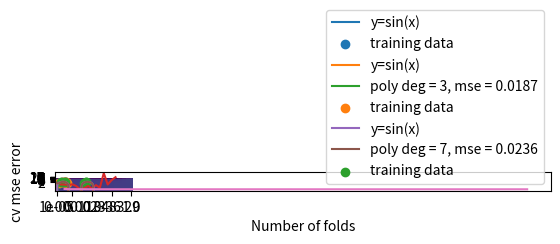

Write Python code to recreate this figure.
import numpy as np
import matplotlib.pyplot as plt



"""
Returns an output of a polynomial with input x and coeffs W
"""
def poly(x, W):

    x = np.array([ np.array([x_pt**i for i in range(len(W[-1]))]) for x_pt in x ])
    y = W@x.transpose()

    return y



"""
Add a function `fit_poly` to your script which performs polynomial regression **by implementing the closed-form solution for linear regression discussed in Lecture 2 in NumPy**. It should accept the following arguments
- A numpy array `x_train` of shape `(N,)` with the x-values of the training data
- A numpy array `y_train` of shape `(N,)` with the y-values of the training data
- An integer `k` for the order of the polynomial

where `N` is the number of training samples. This function should return a numpy array of shape `(1, k+1)` with the weights of the fitted polynomial.
"""
def fit_poly(x_train, y_train, k):
    
    x = np.array([ np.array([x_pt**i for i in range(k+1)]) for x_pt in x_train ])
    W = (y_train[None]@x) @ np.linalg.inv(x.transpose()@x)

    return W



"""
Write a function `mse_poly` which returns the mean squared error of a fit polynomial on test data and has the arguments
- A numpy array `x` of shape `(N,)` with the x-values of the test data
- A numpy array `y` of shape `(N,)` with the y-values of the test data
- A numpy array `W` of shape `(1, k)` with the weights of the polynomial
"""
def mse_poly(x, y, W):
    
    difference = y - poly(x, W)
    mse_error = (difference@difference.transpose()) / len(y)

    return mse_error[0, 0]



"""
Write a function `ridge_fit_poly` which performs ridge regression by implementing this closed-form solution. Your function should accept the following arguments
- A numpy array `x_train` of shape `(N,)` with the x-values of the training data
- A numpy array `y_train` of shape `(N,)` with the y-values of the training data
- An integer `k` for the order of the polynomial
- A float `lamb` for the regularization parameter
and return a numpy array of shape `(1, k+1)` with the weights of the fitted polynomial.
"""
def ridge_fit_poly(x_train, y_train, k, lamb):

    x = np.array([ np.array([x_pt**i for i in range(k+1)]) for x_pt in x_train ])
    W = (y_train[None]@x) @ np.linalg.inv( x.transpose()@x + lamb * np.identity(k+1) )

    return W



"""
Write a function `perform_cv` to evaluate a combination of hyperparameters using cross-validation. Your function should accept these arguments:
- A numpy array `x` of shape `(N,)` with the x-values of the available data
- A numpy array `y` of shape `(N,)` with the y-values of the available data
- An integer `k` for the order of the polynomial
- A float `lamb` for the regularization parameter
- An integer `folds` which is a divisor of `N` for the number of folds to use

and return the CV estimate of the MSE.
"""
def perform_cv(x, y, k, lamb, folds):
    assert len(y)%folds == 0

    fold_size = len(y)//folds
    mse = np.zeros(folds)

    for fold in range(folds):
        start = fold * fold_size
        finish = (fold+1) * fold_size

        x_test, y_test = x[start:finish], y[start:finish]
        x_train, y_train = np.array([ x[i] for i in range(len(y)) if i < start or i >= finish ]), np.array([ y[i] for i in range(len(y)) if i < start or i >= finish ])
        
        W = ridge_fit_poly(x_train, y_train, k, lamb)
        mse[fold] = mse_poly(x_test, y_test, W)
    
    return mse.sum()/len(mse)



if __name__ == "__main__":

    interval_start = 0
    interval_end = 2 * np.pi
    
    ### 2.a Basic plotting in Matplotlib

    X = np.linspace(interval_start, interval_end, 100)
    sin = np.sin(X)

    train_X = np.random.uniform(interval_start, interval_end, 15)
    train_sin = np.sin(train_X) + np.random.normal(0, 0.1, 15)

    test_X = np.random.uniform(interval_start, interval_end, 10)
    test_sin = np.sin(test_X) + np.random.normal(0, 0.1, 10)

    plt.plot(X, sin, label = "y=sin(x)")
    plt.scatter(train_X, train_sin, label = "training data")
    plt.legend()
    plt.show()

    ### 2.b Polynomial regression

    k = 3
    W = fit_poly(train_X, train_sin, k)
    poly_y = poly(X, W)

    poly_mse = round( mse_poly(test_X, test_sin, W), 4)

    plt.plot(X, sin, label = "y=sin(x)")
    plt.plot(X, poly_y[-1], label = f"poly deg = {k}, mse = {poly_mse}")
    plt.scatter(train_X, train_sin, label = "training data")
    plt.legend()
    plt.show()
    
    ### 2.c Overfitting

    interval_end = 4 * np.pi

    train_X = np.random.uniform(interval_start, interval_end, 15)
    train_sin = np.sin(train_X) + np.random.normal(0, 0.1, 15)

    test_X = np.random.uniform(interval_start, interval_end, 10)
    test_sin = np.sin(test_X) + np.random.normal(0, 0.1, 10)

    poly_mse = []
    K = list(range(1, 16))

    for k in K:
        W = fit_poly(train_X, train_sin, k)
        poly_mse.append(mse_poly(test_X, test_sin, W))

    plt.plot(K, poly_mse)
    plt.xlabel("degree of polynomial")
    plt.ylabel("mse error")
    plt.yscale('log')
    plt.show()
    #The best result is k = 7
    
    X = np.linspace(interval_start, interval_end, 100)
    sin = np.sin(X)

    k = 7
    W = fit_poly(train_X, train_sin, k)
    poly_y = poly(X, W)

    poly_mse = round( mse_poly(test_X, test_sin, W), 4)

    plt.plot(X, sin, label = "y=sin(x)")
    plt.plot(X, poly_y[-1], label = f"poly deg = {k}, mse = {poly_mse}")
    plt.scatter(train_X, train_sin, label = "training data")
    plt.legend()
    plt.show()

    ### 2.d Ridge regression

    K = list(range(1,21))
    lambs = 10 ** np.linspace(-5, 0, 20)

    poly_mse = np.zeros((20, 20))

    for i in range(20):
        k = K[i]
        for j in range(20):
            lamb = lambs[j]
            W = ridge_fit_poly(train_X, train_sin, k, lamb)
            poly_mse[i, j] = mse_poly(test_X, test_sin, W)
    
    plt.imshow(np.log(poly_mse))
    x_ticks = [0, 4, 9, 14, 19]
    plt.xticks(x_ticks, [round(lamb, 6) for lamb in lambs[x_ticks] ])
    plt.yticks(list(range(20)), K)
    plt.xlabel("lamb")
    plt.ylabel("k")
    plt.show()
    
    ### 2.e Cross-validation

    k = 7 #int(input("What was the best order of polynomial?"))
    lamb_idx = 8 #int(input("What was the best lambda index for ridge regression?"))
    #assert k in K and lamb_idx in list(range(20))
    lamb = lambs[lamb_idx]

    N = 120 #Number of data points for cv evaluation of hyperparameters
    FOLDS = [i for i in range(2, 121) if N%i==0]
    times = 100 #Number of cv evaluations of hyperparameters for certain fold
    cv = np.zeros((len(FOLDS), times))

    for time in range(times):
        dataset_X = np.random.uniform(interval_start, interval_end, N)
        dataset_sin = np.sin(dataset_X) + np.random.normal(0, 0.1, N)

        for fold_idx in range(len(FOLDS)):
            cv[fold_idx, time] = perform_cv(dataset_X, dataset_sin, k, lamb, FOLDS[fold_idx])
    
    cv_mean = np.mean(cv, axis = 1)
    cv_std = np.std(cv, axis = 1)
    cv_upper = cv_mean + cv_std
    cv_lower = cv_mean - cv_std
    cv_lower[cv_lower<0] = 0

    plt.plot(FOLDS, cv_mean)
    plt.fill_between(FOLDS, cv_lower, cv_upper, alpha = 0.2)
    plt.xlabel("Number of folds")
    plt.ylabel("cv mse error")
    plt.show()
    






        


    
            







































